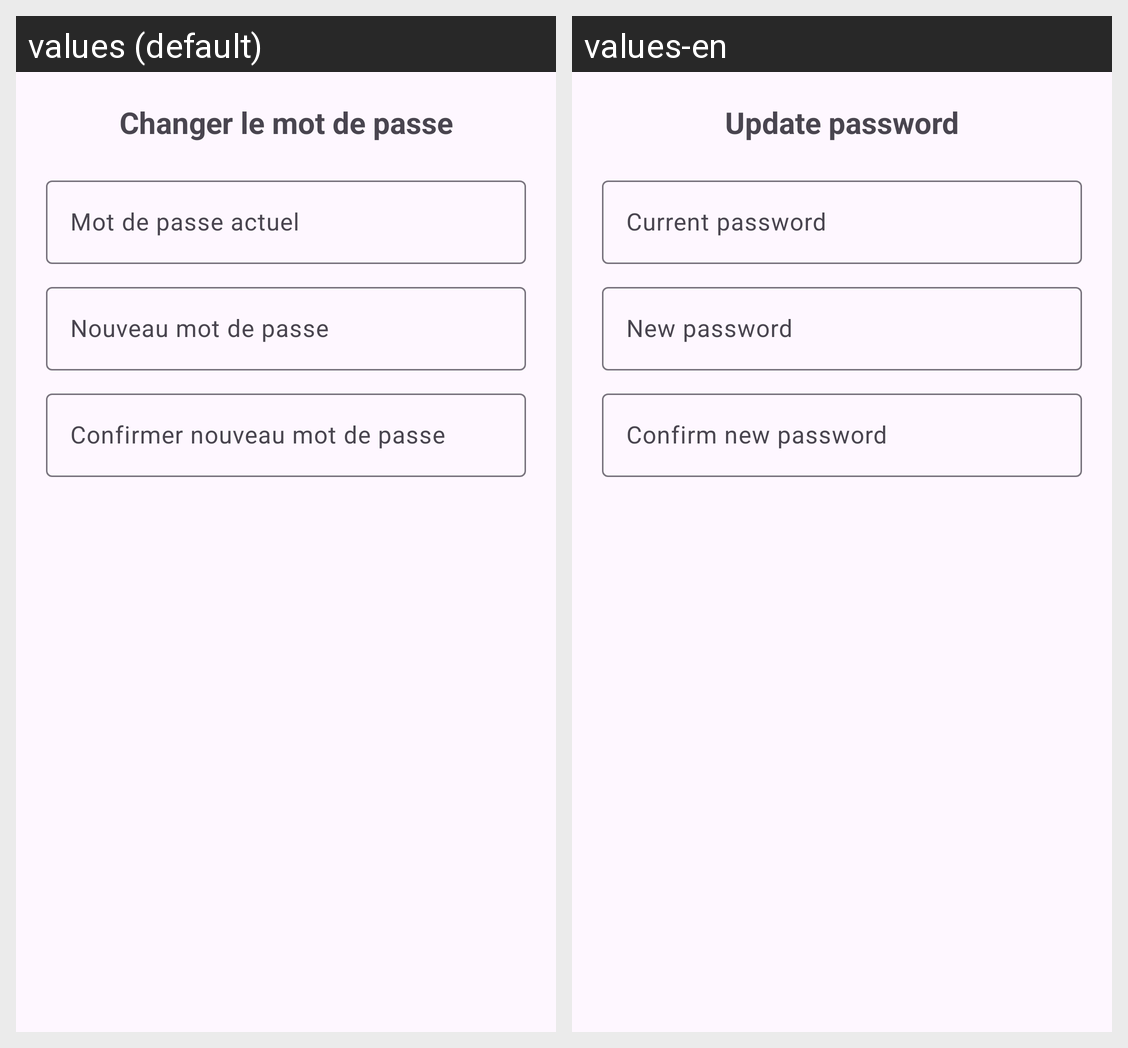

The same Android screen rendered under two of its app's locales, left to right. List the strings drawn on it with the default value and each locale's translation.
Android screen res/layout/dialog_change_password.xml rendered under 2 locales, left to right: values (default), values-en. Device: Nexus 5 (rendered at 1080×1920; each locale shown at half size, 540×960, under a caption strip naming it); theme Theme.AppBienvenidos.
Strings drawn on this screen, with the default value and each locale's value (text and hints the layout hard-codes, and strings that could not be matched under every locale, appear in the picture but are not listed):

changer_le_mot_de_passe
  values: Changer le mot de passe
  values-en: Update password

mot_de_passe_actuel
  values: Mot de passe actuel
  values-en: Current password

nouveau_mot_de_passe
  values: Nouveau mot de passe
  values-en: New password

confirmer_nouveau_mot_de_passe
  values: Confirmer nouveau mot de passe
  values-en: Confirm new password
